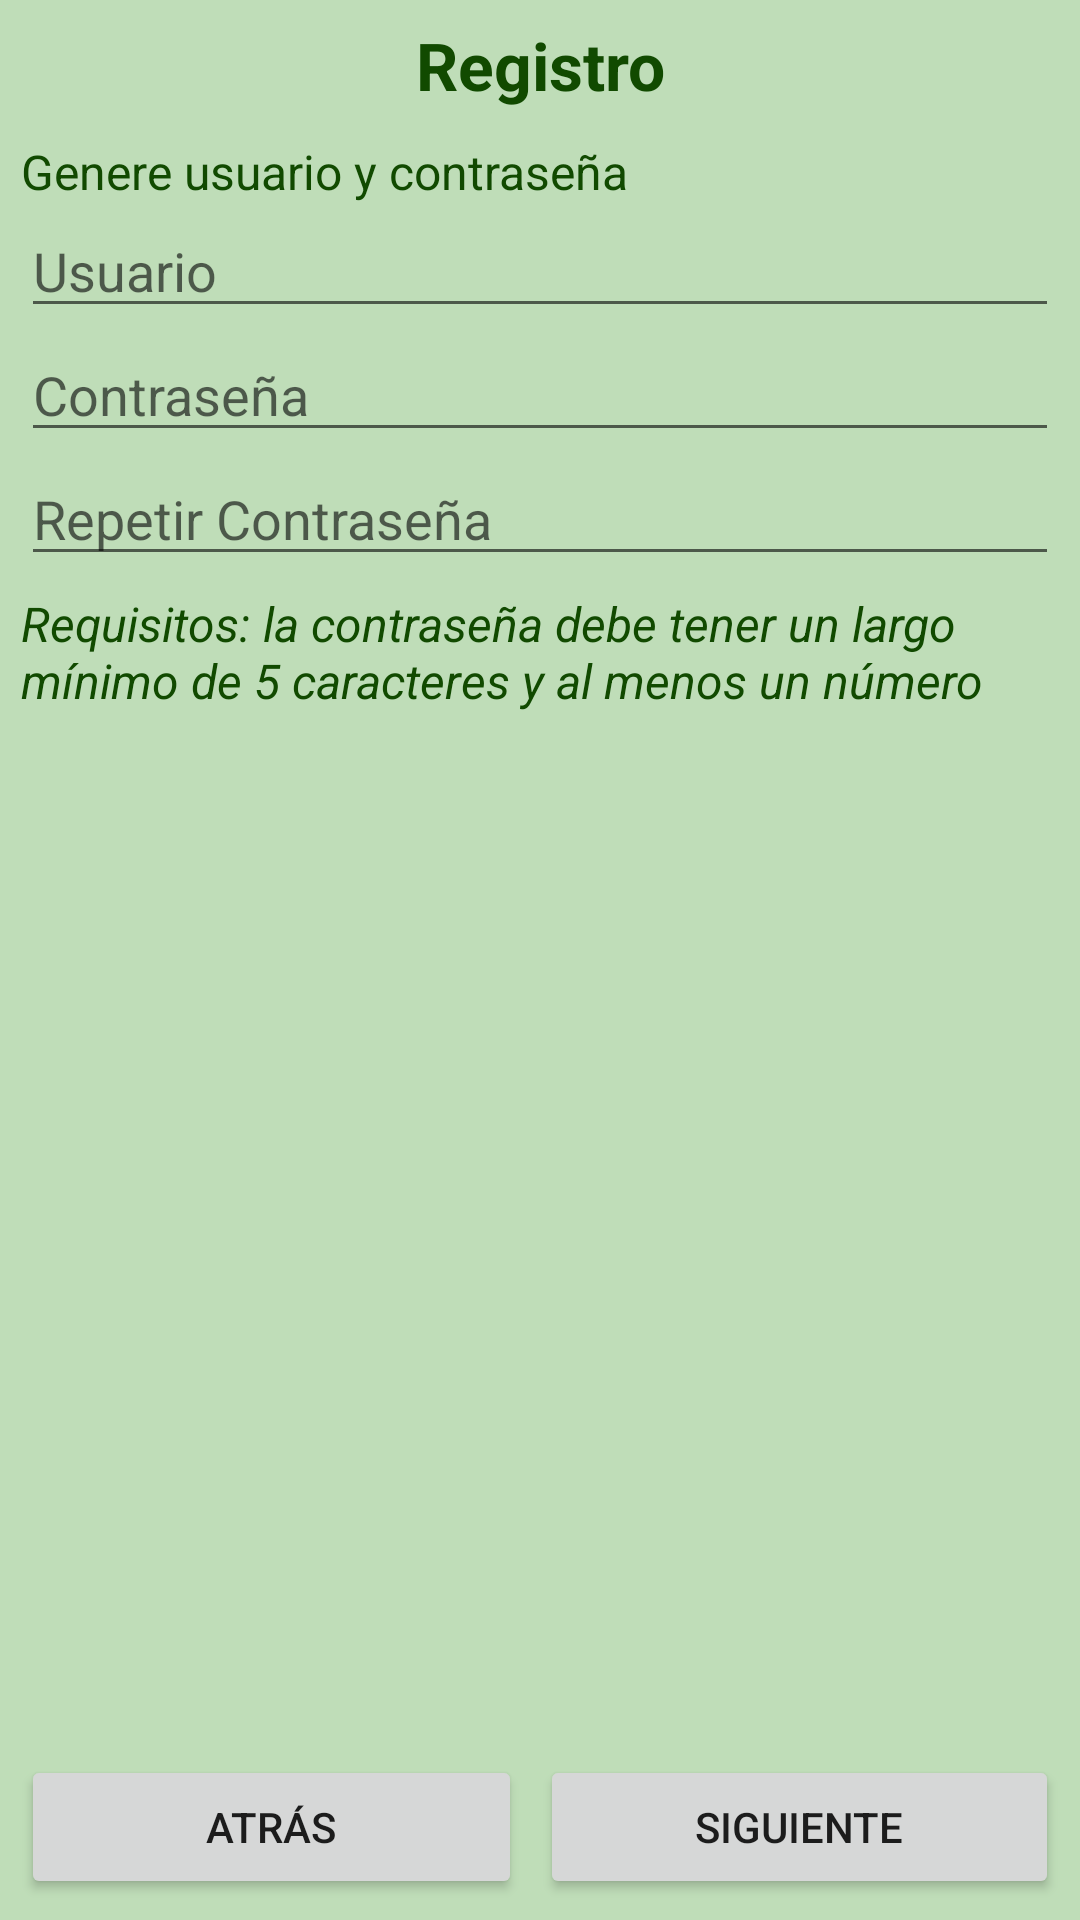

Write the Android layout XML for this screen, with the resource values it uses.
<!-- AndroidManifest.xml: application theme Theme.SaludableApp -->
<!-- res/layout/activity_creadentials.xml -->
<?xml version="1.0" encoding="utf-8"?>
<androidx.constraintlayout.widget.ConstraintLayout xmlns:android="http://schemas.android.com/apk/res/android"
    xmlns:app="http://schemas.android.com/apk/res-auto"
    xmlns:tools="http://schemas.android.com/tools"
    android:layout_width="match_parent"
    android:layout_height="match_parent"
    android:background="@color/green_text"
    android:padding="7dp"
    tools:context=".CreadentialsActivity">

    <LinearLayout
        android:layout_width="match_parent"
        android:layout_height="match_parent"
        android:orientation="vertical"
        app:layout_constraintEnd_toEndOf="parent"
        app:layout_constraintStart_toStartOf="parent"
        app:layout_constraintTop_toTopOf="parent">

        <TextView
            android:id="@+id/credentials_tv_title"
            android:layout_width="match_parent"
            android:layout_height="wrap_content"
            android:layout_marginBottom="10dp"
            android:text="@string/register_title"
            android:textAlignment="center"
            android:textColor="@color/green_back"
            android:textSize="22sp"
            android:textStyle="bold" />

        <TextView
            android:id="@+id/credentials_tv_subtitle"
            android:layout_width="match_parent"
            android:layout_height="wrap_content"
            android:text="Genere usuario y contraseña"
            android:textColor="@color/green_back"
            android:textSize="16sp" />

        <EditText
            android:id="@+id/credentials_et_user"
            android:layout_width="match_parent"
            android:layout_height="wrap_content"
            android:ems="10"
            android:hint="@string/user_hint"
            android:inputType="textPersonName" />

        <EditText
            android:id="@+id/credentials_et_pwd"
            android:layout_width="match_parent"
            android:layout_height="wrap_content"
            android:ems="10"
            android:hint="@string/password_hint"
            android:inputType="textPassword" />

        <EditText
            android:id="@+id/credentials_et_pwd_repeat"
            android:layout_width="match_parent"
            android:layout_height="wrap_content"
            android:ems="10"
            android:hint="@string/password_repeat_hint"
            android:inputType="textPassword" />

        <TextView
            android:id="@+id/credentials_tv_tip"
            android:layout_width="match_parent"
            android:layout_height="wrap_content"
            android:paddingTop="5dp"
            android:paddingBottom="5dp"
            android:text="@string/password_tip"
            android:textColor="@color/green_back"
            android:textSize="16sp"
            android:textStyle="italic" />

        <TextView
            android:id="@+id/credentials_tv_security_level"
            android:layout_width="match_parent"
            android:layout_height="wrap_content"
            android:paddingTop="15dp"
            android:paddingBottom="15dp"
            android:textAlignment="center"
            android:textSize="20sp"
            android:textStyle="bold|italic" />

    </LinearLayout>

    <LinearLayout
        android:id="@+id/linearLayout2"
        android:layout_width="match_parent"
        android:layout_height="wrap_content"
        android:orientation="horizontal"
        app:layout_constraintBottom_toBottomOf="parent"
        app:layout_constraintEnd_toEndOf="parent"
        app:layout_constraintStart_toStartOf="parent">


        <Button
            android:id="@+id/credentials_btn_back"
            android:layout_width="wrap_content"
            android:layout_height="wrap_content"
            android:layout_marginEnd="3dp"
            android:layout_weight="1"
            android:text="@string/back_btn_label" />

        <Button
            android:id="@+id/credentials_btn_ok"
            android:layout_width="wrap_content"
            android:layout_height="wrap_content"
            android:layout_marginStart="3dp"
            android:layout_weight="1"
            android:text="@string/next_btn_label" />

    </LinearLayout>

</androidx.constraintlayout.widget.ConstraintLayout>
<!-- resources referenced by this layout -->
<resources>
  <color name="green_back">#114A00</color>
  <color name="green_text">#BFDDB8</color>
  <string name="back_btn_label">Atrás</string>
  <string name="next_btn_label">Siguiente</string>
  <string name="password_hint">Contraseña</string>
  <string name="password_repeat_hint">Repetir Contraseña</string>
  <string name="password_tip">Requisitos: la contraseña debe tener un largo mínimo de 5 caracteres y al menos un número</string>
  <string name="register_title">Registro</string>
  <string name="user_hint">Usuario</string>
  <style name="Theme.SaludableApp" parent="Theme.MaterialComponents.DayNight.DarkActionBar">
          
          <item name="colorPrimary">@color/green_back</item>
          <item name="colorPrimaryVariant">@color/purple_700</item>
          <item name="colorOnPrimary">@color/white</item>
          
          <item name="colorSecondary">@color/teal_200</item>
          <item name="colorSecondaryVariant">@color/teal_700</item>
          <item name="colorOnSecondary">@color/black</item>
          
          <item name="android:statusBarColor" tools:targetApi="l">?attr/colorPrimaryVariant</item>
          
      </style>
  <color name="purple_700">#FF3700B3</color>
  <color name="white">#FFFFFFFF</color>
  <color name="teal_200">#FF03DAC5</color>
  <color name="teal_700">#FF018786</color>
  <color name="black">#FF000000</color>
</resources>
